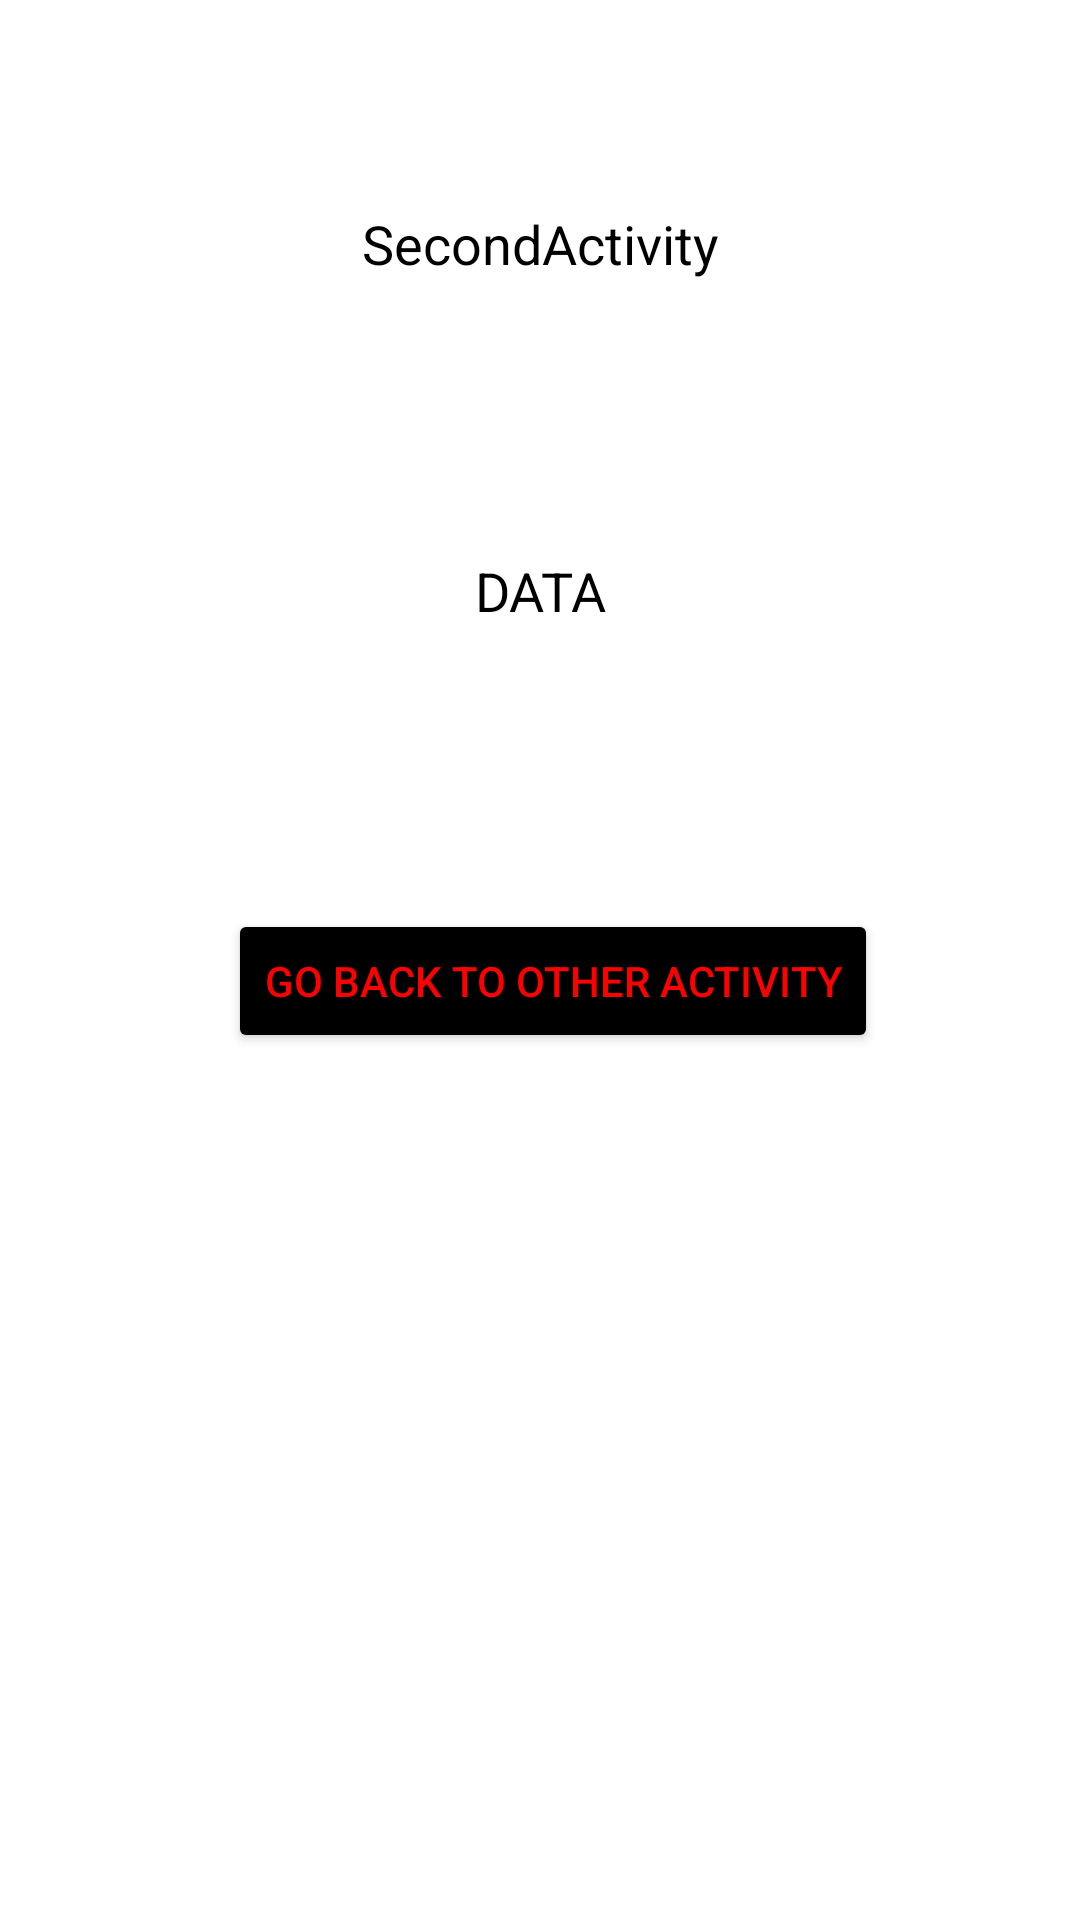

Reconstruct the res/layout file that produces this screen, plus the resources it refers to.
<!-- AndroidManifest.xml: application theme Theme.DifferentActivityJava -->
<!-- res/layout/activity_second.xml -->
<?xml version="1.0" encoding="utf-8"?>
<androidx.constraintlayout.widget.ConstraintLayout xmlns:android="http://schemas.android.com/apk/res/android"
    xmlns:app="http://schemas.android.com/apk/res-auto"
    xmlns:tools="http://schemas.android.com/tools"
    android:layout_width="match_parent"
    android:layout_height="match_parent"
    tools:context=".MainActivity">


    <TextView
        android:id="@+id/dataText2"
        android:layout_width="0dp"
        android:layout_height="0dp"
        android:layout_marginStart="55dp"
        android:layout_marginEnd="55dp"
        android:layout_marginBottom="46dp"
        android:text="DATA"
        android:textAlignment="center"
        android:textColor="@color/black"
        android:textSize="18sp"
        app:layout_constraintBottom_toTopOf="@+id/button2"
        app:layout_constraintEnd_toEndOf="parent"
        app:layout_constraintStart_toStartOf="parent"
        app:layout_constraintTop_toBottomOf="@+id/S_A_Text" />

    <TextView
        android:id="@+id/S_A_Text"
        android:layout_width="185dp"
        android:layout_height="0dp"
        android:layout_marginTop="69dp"
        android:layout_marginBottom="43dp"
        android:text="SecondActivity"
        android:textAlignment="center"
        android:textColor="@color/black"
        android:textSize="18sp"
        app:layout_constraintBottom_toTopOf="@+id/dataText2"
        app:layout_constraintEnd_toEndOf="parent"
        app:layout_constraintStart_toStartOf="parent"
        app:layout_constraintTop_toTopOf="parent" />

    <Button
        android:id="@+id/button2"
        android:layout_width="wrap_content"
        android:layout_height="wrap_content"
        android:layout_marginStart="21dp"
        android:layout_marginBottom="289dp"
        android:backgroundTint="@color/black"
        android:onClick="goBackActivity"
        android:text="Go back to other activity"
        android:textColor="#FF0000"
        android:textSize="14sp"
        app:layout_constraintBottom_toBottomOf="parent"
        app:layout_constraintStart_toStartOf="@+id/dataText2"
        app:layout_constraintTop_toBottomOf="@+id/dataText2"
        tools:ignore="OnClick" />

</androidx.constraintlayout.widget.ConstraintLayout>
<!-- resources referenced by this layout -->
<resources>
  <style name="Theme.DifferentActivityJava" parent="Theme.MaterialComponents.DayNight.DarkActionBar">
          
          <item name="colorPrimary">@color/purple_500</item>
          <item name="colorPrimaryVariant">@color/purple_700</item>
          <item name="colorOnPrimary">@color/white</item>
          
          <item name="colorSecondary">@color/teal_200</item>
          <item name="colorSecondaryVariant">@color/teal_700</item>
          <item name="colorOnSecondary">@color/black</item>
          
          <item name="android:statusBarColor" tools:targetApi="l">?attr/colorPrimaryVariant</item>
          
      </style>
  <!-- not gathered from this repository: default colours our renderer supplied (Android Studio template values) -->
  <color name="purple_500">#FF6200EE</color>
  <color name="purple_700">#FF3700B3</color>
  <color name="teal_200">#FF03DAC5</color>
  <color name="teal_700">#FF018786</color>
  <color name="black">#FF000000</color>
  <color name="white">#FFFFFFFF</color>
</resources>
